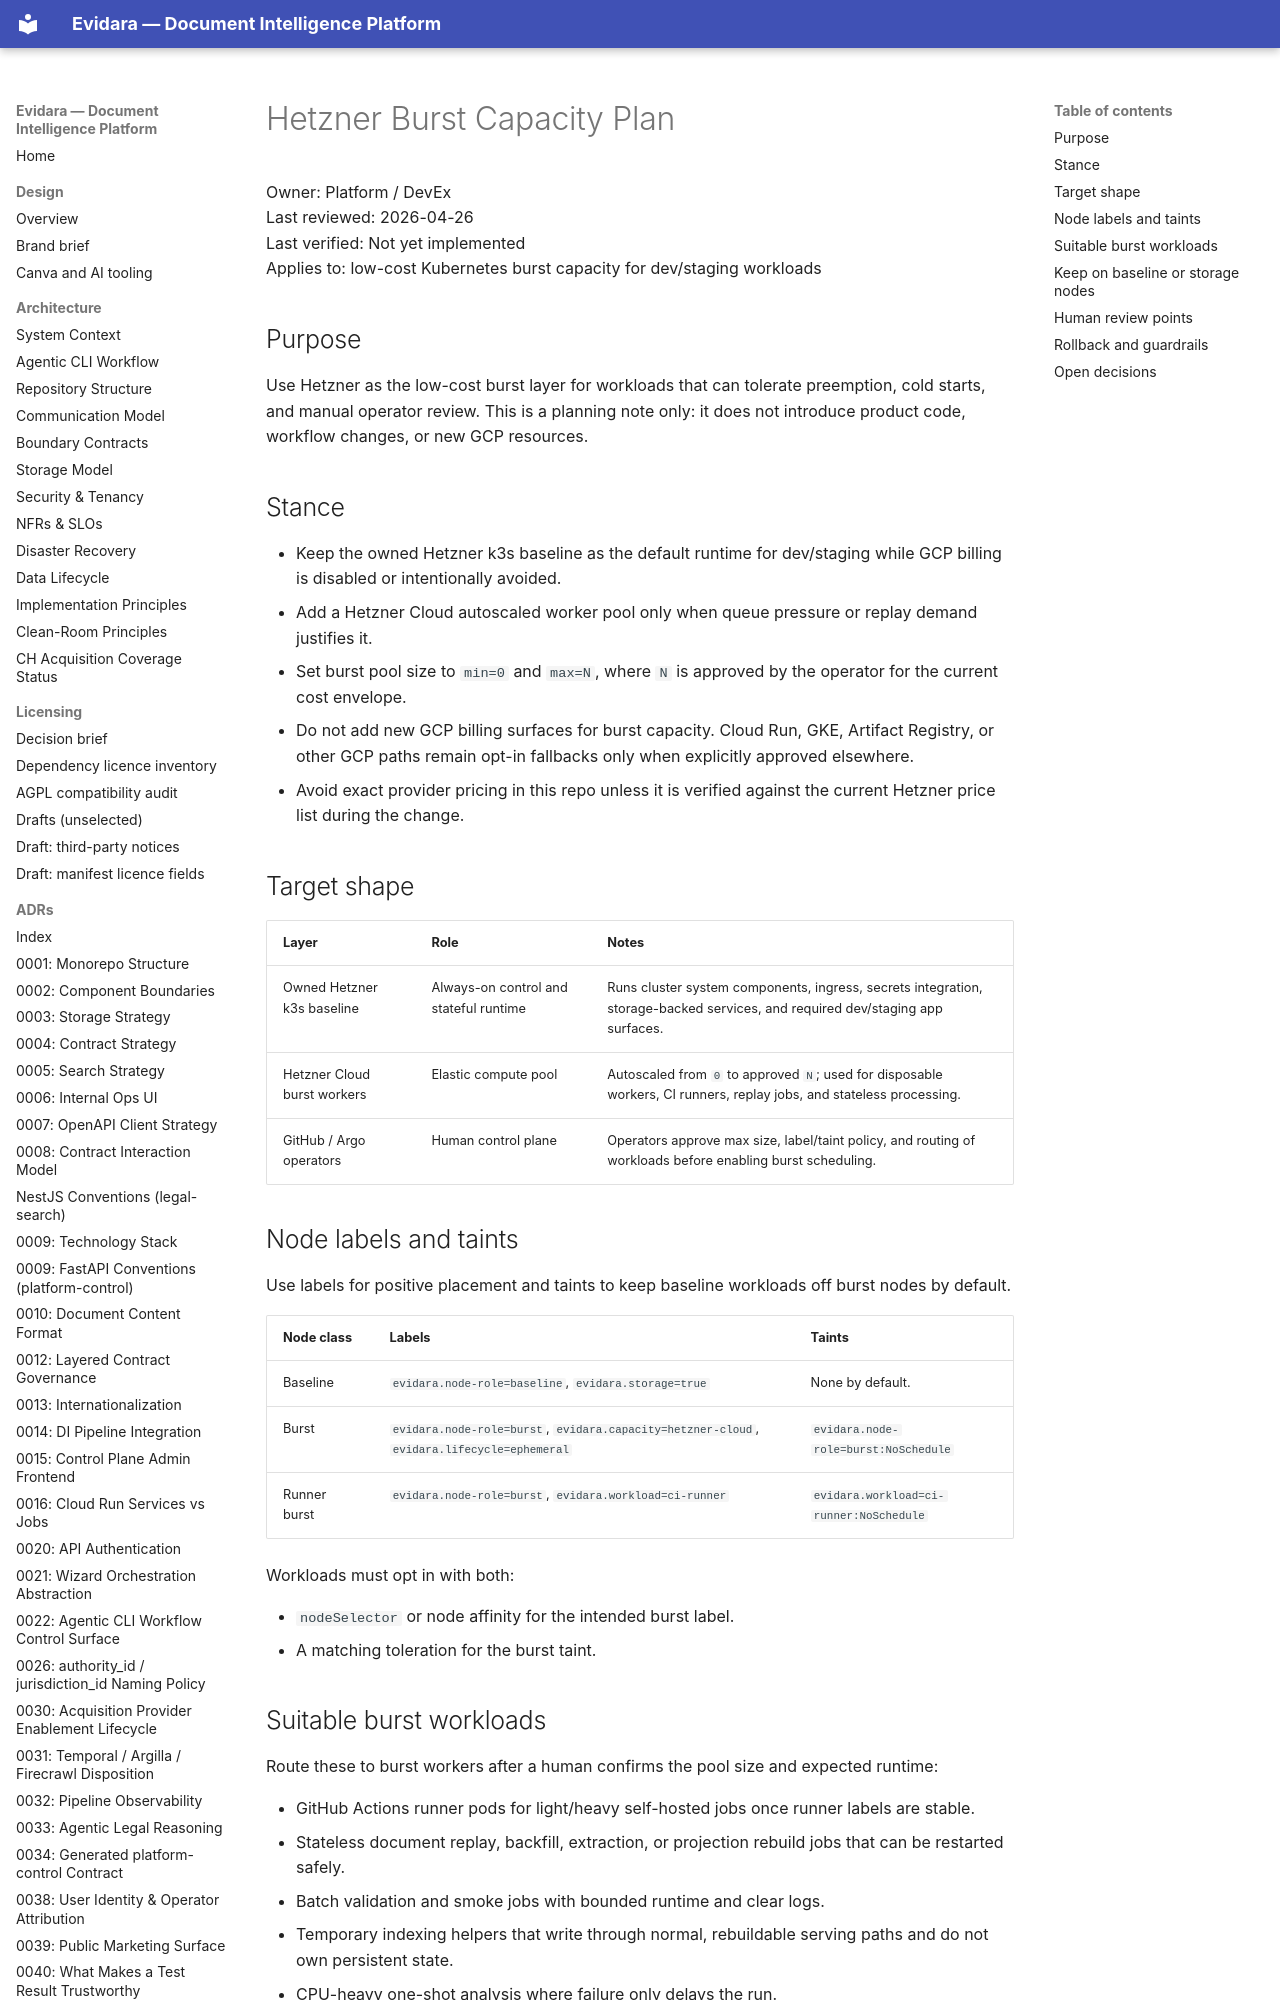

repository: philipplukas/evidara · page: runbooks/hetzner-burst-capacity/index.html · generator: mkdocs

# Hetzner Burst Capacity Plan

Owner: Platform / DevEx  
Last reviewed: 2026-04-26  
Last verified: Not yet implemented  
Applies to: low-cost Kubernetes burst capacity for dev/staging workloads

## Purpose

Use Hetzner as the low-cost burst layer for workloads that can tolerate
preemption, cold starts, and manual operator review. This is a planning note only:
it does not introduce product code, workflow changes, or new GCP resources.

## Stance

- Keep the owned Hetzner k3s baseline as the default runtime for dev/staging while
  GCP billing is disabled or intentionally avoided.
- Add a Hetzner Cloud autoscaled worker pool only when queue pressure or replay
  demand justifies it.
- Set burst pool size to `min=0` and `max=N`, where `N` is approved by the
  operator for the current cost envelope.
- Do not add new GCP billing surfaces for burst capacity. Cloud Run, GKE, Artifact
  Registry, or other GCP paths remain opt-in fallbacks only when explicitly
  approved elsewhere.
- Avoid exact provider pricing in this repo unless it is verified against the
  current Hetzner price list during the change.

## Target shape

| Layer | Role | Notes |
|-------|------|-------|
| Owned Hetzner k3s baseline | Always-on control and stateful runtime | Runs cluster system components, ingress, secrets integration, storage-backed services, and required dev/staging app surfaces. |
| Hetzner Cloud burst workers | Elastic compute pool | Autoscaled from `0` to approved `N`; used for disposable workers, CI runners, replay jobs, and stateless processing. |
| GitHub / Argo operators | Human control plane | Operators approve max size, label/taint policy, and routing of workloads before enabling burst scheduling. |

## Node labels and taints

Use labels for positive placement and taints to keep baseline workloads off burst
nodes by default.

| Node class | Labels | Taints |
|------------|--------|--------|
| Baseline | `evidara.node-role=baseline`, `evidara.storage=true` | None by default. |
| Burst | `evidara.node-role=burst`, `evidara.capacity=hetzner-cloud`, `evidara.lifecycle=ephemeral` | `evidara.node-role=burst:NoSchedule` |
| Runner burst | `evidara.node-role=burst`, `evidara.workload=ci-runner` | `evidara.workload=ci-runner:NoSchedule` |

Workloads must opt in with both:

- `nodeSelector` or node affinity for the intended burst label.
- A matching toleration for the burst taint.
